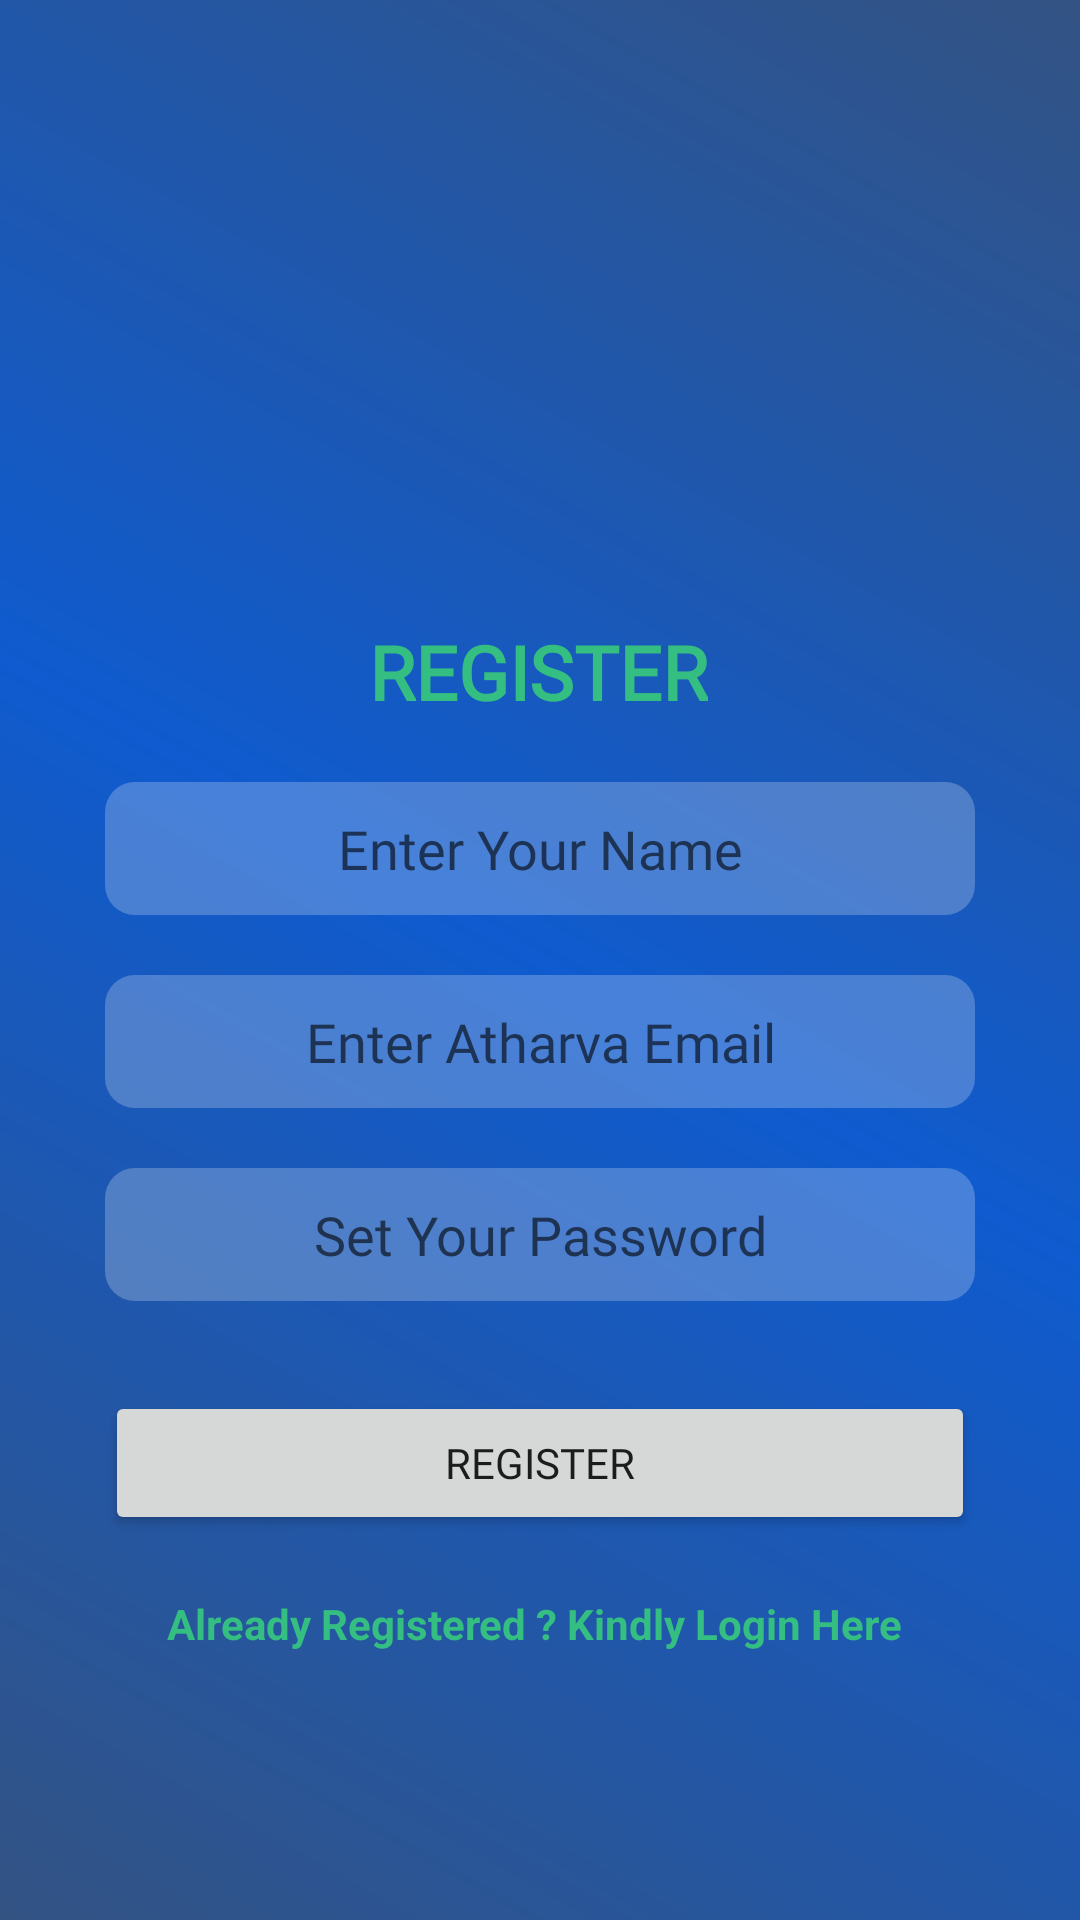

The Android layout XML behind this screen, and the referenced resources:
<!-- AndroidManifest.xml: application theme Theme.ITConnect -->
<!-- res/layout/activity_register.xml -->
<?xml version="1.0" encoding="utf-8"?>
<androidx.constraintlayout.widget.ConstraintLayout xmlns:android="http://schemas.android.com/apk/res/android"
    xmlns:app="http://schemas.android.com/apk/res-auto"
    xmlns:tools="http://schemas.android.com/tools"
    android:layout_width="match_parent"
    android:layout_height="match_parent"
    android:background="@drawable/homeback"
    android:padding="35dp"

    tools:context=".RegisterActivity">

    <TextView
        android:id="@+id/tv_register"
        android:layout_width="wrap_content"
        android:layout_height="wrap_content"
        android:layout_marginTop="172dp"
        android:fontFamily="@font/acme"
        android:text="REGISTER"
        android:textColor="#34BE82"
        android:textSize="25sp"
        android:textStyle="bold"
        app:layout_constraintEnd_toEndOf="parent"
        app:layout_constraintHorizontal_bias="0.498"
        app:layout_constraintStart_toStartOf="parent"
        app:layout_constraintTop_toTopOf="parent" />

    <EditText
        android:id="@+id/name_reg"
        android:layout_width="match_parent"
        android:layout_height="wrap_content"
        android:layout_marginTop="20dp"
        android:ems="10"
        android:fontFamily="@font/acme"
        android:gravity="center"
        android:background="@drawable/field"
        android:hint="Enter Your Name"
        android:inputType="textPersonName"
        android:padding="10dp"
        app:layout_constraintEnd_toEndOf="@+id/tv_register"
        app:layout_constraintHorizontal_bias="0.509"
        app:layout_constraintStart_toStartOf="@+id/tv_register"
        app:layout_constraintTop_toBottomOf="@+id/tv_register" />

    <EditText
        android:id="@+id/atharvaemailverify_reg"
        android:layout_width="match_parent"
        android:layout_height="wrap_content"
        android:layout_marginTop="20dp"
        android:ems="10"
        android:fontFamily="@font/acme"
        android:gravity="center"
        android:hint="Enter Atharva Email"
        android:inputType="textEmailAddress"
        android:padding="10dp"
        app:layout_constraintEnd_toEndOf="@+id/name_reg"
        android:background="@drawable/field"

        app:layout_constraintHorizontal_bias="0.0"
        app:layout_constraintStart_toStartOf="@+id/name_reg"
        app:layout_constraintTop_toBottomOf="@+id/name_reg" />

    <EditText
        android:id="@+id/et_password_reg"
        android:layout_width="match_parent"
        android:layout_height="wrap_content"
        android:layout_marginTop="20dp"
        android:ems="10"
        android:fontFamily="@font/acme"
        android:gravity="center"
        android:hint="Set Your Password"
        android:inputType="textPassword"
        android:padding="10dp"
        android:background="@drawable/field"

        app:layout_constraintEnd_toEndOf="@+id/atharvaemailverify_reg"
        app:layout_constraintStart_toStartOf="@+id/atharvaemailverify_reg"
        app:layout_constraintTop_toBottomOf="@+id/atharvaemailverify_reg" />

    <Button
        android:id="@+id/btn_reg"
        android:layout_width="match_parent"
        android:layout_height="wrap_content"
        android:layout_marginTop="30dp"
        android:fontFamily="@font/acme"
        android:text="Register"
        app:layout_constraintEnd_toEndOf="@+id/et_password_reg"
        app:layout_constraintStart_toStartOf="@+id/et_password_reg"
        app:layout_constraintTop_toBottomOf="@+id/et_password_reg" />

    <TextView
        android:id="@+id/goToLogin"
        android:layout_width="wrap_content"
        android:layout_height="wrap_content"
        android:layout_marginTop="20dp"
        android:text="Already Registered ? Kindly Login Here"
        android:textColor="#34BE82"
        android:textStyle="bold"
        app:layout_constraintEnd_toEndOf="@+id/btn_reg"
        app:layout_constraintStart_toStartOf="@+id/btn_reg"
        app:layout_constraintTop_toBottomOf="@+id/btn_reg" />
</androidx.constraintlayout.widget.ConstraintLayout>
<!-- resources referenced by this layout -->
<resources>
  <!-- drawable field (drawable) -->
  <?xml version="1.0" encoding="utf-8"?>
  <shape xmlns:android="http://schemas.android.com/apk/res/android" android:shape="rectangle">
    <corners android:radius="10dp"></corners>
      <solid android:color="#3BFFFFFF"></solid>
  </shape>
  <!-- drawable homeback (drawable) -->
  <?xml version="1.0" encoding="utf-8"?>
  <shape xmlns:android="http://schemas.android.com/apk/res/android" android:shape="rectangle" >
      <gradient
          android:type="linear"
          android:startColor="#335383"
          android:centerColor="#0F5BCF"
          android:endColor="#335383"
          android:angle="45"
          />
  </shape>
  <style name="Theme.ITConnect" parent="Theme.MaterialComponents.Light.DarkActionBar">
          
          <item name="colorPrimary">#1E78FF</item>
          <item name="colorPrimaryVariant">#0066FF</item>
          <item name="colorOnPrimary">@color/white</item>
          
          <item name="colorSecondary">@color/teal_200</item>
          <item name="colorSecondaryVariant">@color/teal_700</item>
          <item name="colorOnSecondary">@color/black</item>
          
          <item name="android:statusBarColor" tools:targetApi="l">?attr/colorPrimaryVariant</item>
          
      </style>
  <color name="white">#FFFFFFFF</color>
  <color name="teal_200">#0066FF</color>
  <color name="teal_700">#0066FF</color>
  <color name="black">#FF000000</color>
</resources>
